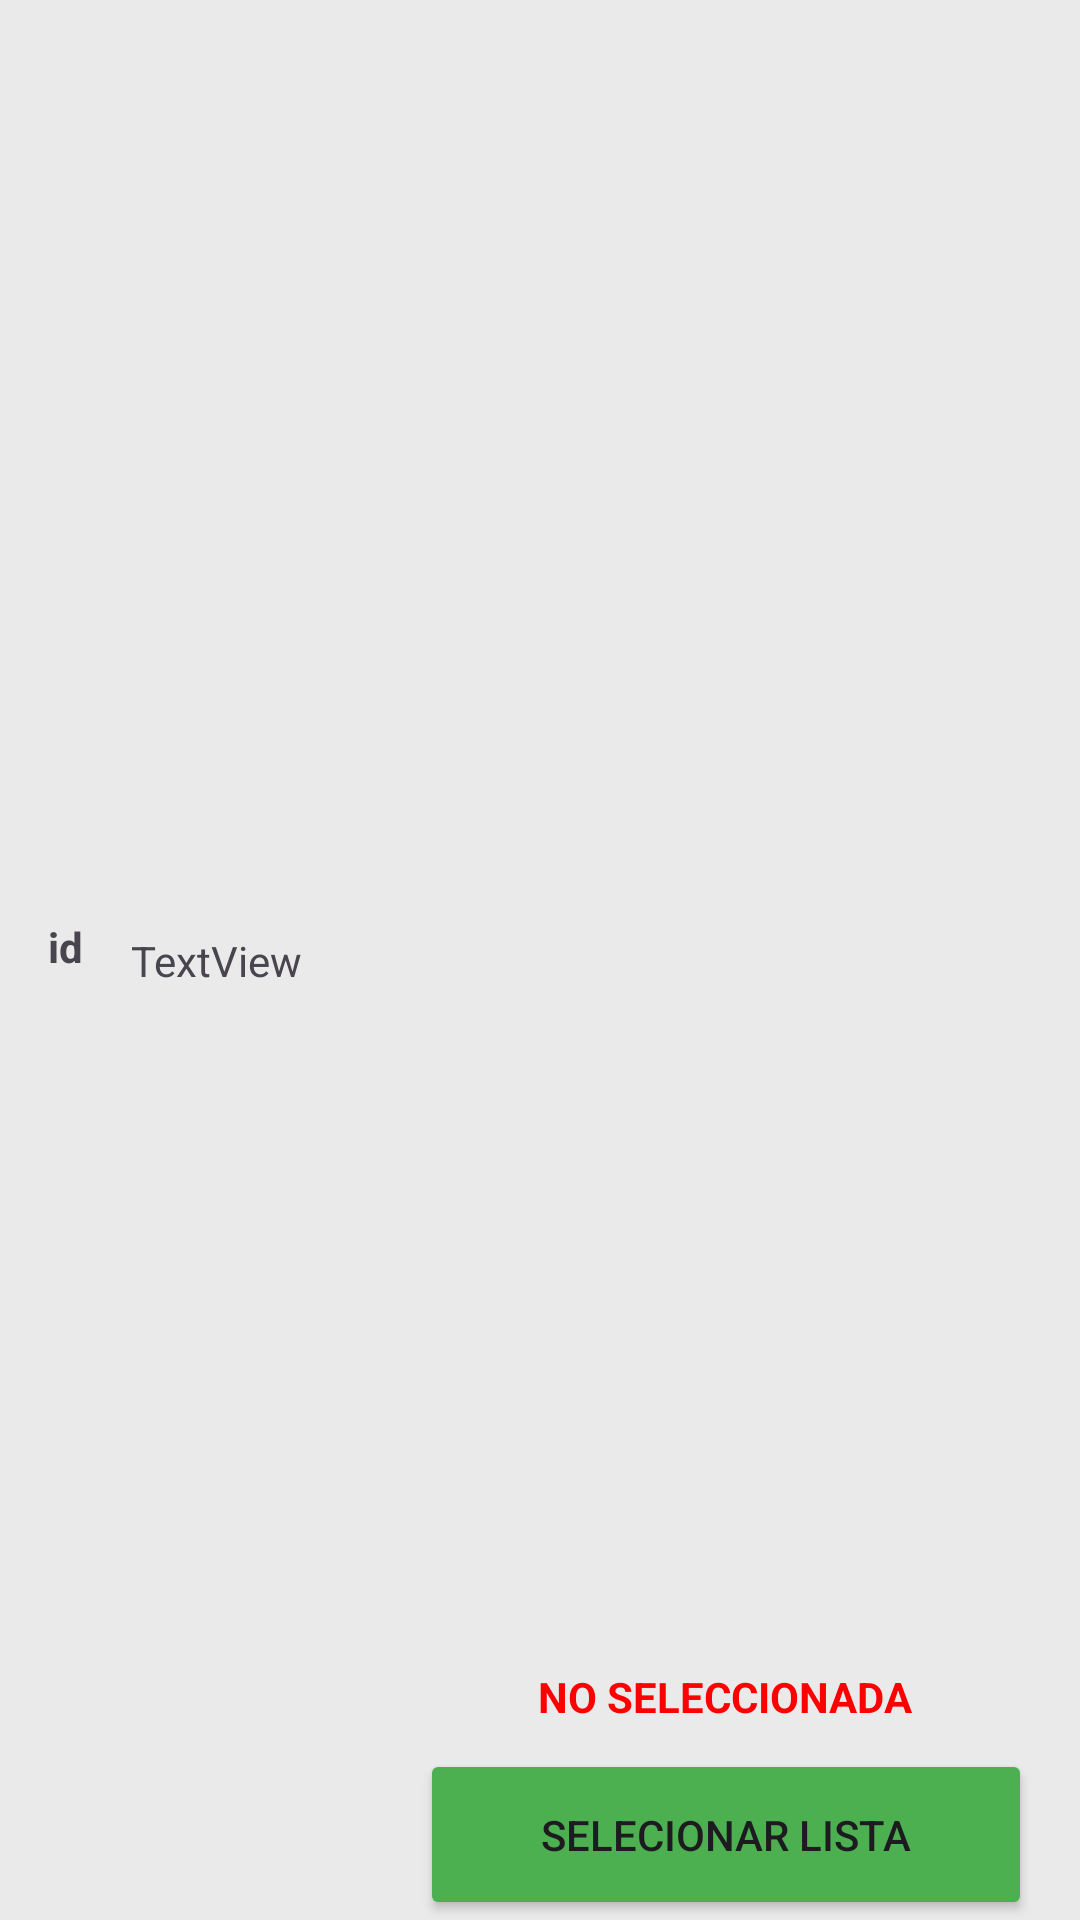

This screen was rendered from an Android layout file. Write that file and the resources it references.
<!-- AndroidManifest.xml: application theme Theme.Practica4MiguelManzanillaOcana -->
<!-- res/layout/fragment_listacomp.xml -->
<?xml version="1.0" encoding="utf-8"?>
<androidx.constraintlayout.widget.ConstraintLayout xmlns:android="http://schemas.android.com/apk/res/android"
    xmlns:app="http://schemas.android.com/apk/res-auto"
    xmlns:tools="http://schemas.android.com/tools"
    android:id="@+id/constraint"
    android:layout_width="match_parent"
    android:layout_height="100dp"
    android:background="#EAEAEA">

    <TextView
        android:id="@+id/id_lista"
        android:layout_width="wrap_content"
        android:layout_height="wrap_content"
        android:layout_marginStart="16dp"
        android:text="id"
        android:textStyle="bold"
        app:layout_constraintBottom_toBottomOf="parent"
        app:layout_constraintStart_toStartOf="parent"
        app:layout_constraintTop_toTopOf="parent"
        app:layout_constraintVertical_bias="0.493" />

    <TextView
        android:id="@+id/Nombre_lista"
        android:layout_width="wrap_content"
        android:layout_height="wrap_content"
        android:layout_marginStart="16dp"
        android:text="TextView"
        app:layout_constraintBottom_toBottomOf="parent"
        app:layout_constraintStart_toEndOf="@+id/id_lista"
        app:layout_constraintTop_toTopOf="parent" />

    <Button
        android:id="@+id/btn_ver"
        android:layout_width="204dp"
        android:layout_height="57dp"
        android:layout_marginEnd="16dp"
        android:backgroundTint="#4CAF50"
        android:text="Selecionar Lista"
        app:layout_constraintBottom_toBottomOf="parent"
        app:layout_constraintEnd_toEndOf="parent" />

    <TextView
        android:id="@+id/listaSelect"
        android:layout_width="wrap_content"
        android:layout_height="wrap_content"
        android:layout_marginEnd="56dp"
        android:layout_marginBottom="8dp"
        android:text="NO SELECCIONADA"
        android:textColor="#FF0000"
        android:textStyle="bold"
        app:layout_constraintBottom_toTopOf="@+id/btn_ver"
        app:layout_constraintEnd_toEndOf="parent" />

</androidx.constraintlayout.widget.ConstraintLayout>
<!-- resources referenced by this layout -->
<resources>
  <style name="Theme.Practica4MiguelManzanillaOcana" parent="Theme.MaterialComponents.DayNight.DarkActionBar">
          
          <item name="colorPrimary">@color/purple_500</item>
          <item name="colorPrimaryVariant">@color/purple_700</item>
          <item name="colorOnPrimary">@color/white</item>
          
          <item name="colorSecondary">@color/teal_200</item>
          <item name="colorSecondaryVariant">@color/teal_700</item>
          <item name="colorOnSecondary">@color/black</item>
          
          <item name="android:statusBarColor">?attr/colorPrimaryVariant</item>
          
      </style>
  <!-- not gathered from this repository: default colours our renderer supplied (Android Studio template values) -->
  <color name="purple_500">#FF6200EE</color>
  <color name="purple_700">#FF3700B3</color>
  <color name="teal_200">#FF03DAC5</color>
  <color name="teal_700">#FF018786</color>
  <color name="black">#FF000000</color>
  <color name="white">#FFFFFFFF</color>
</resources>
